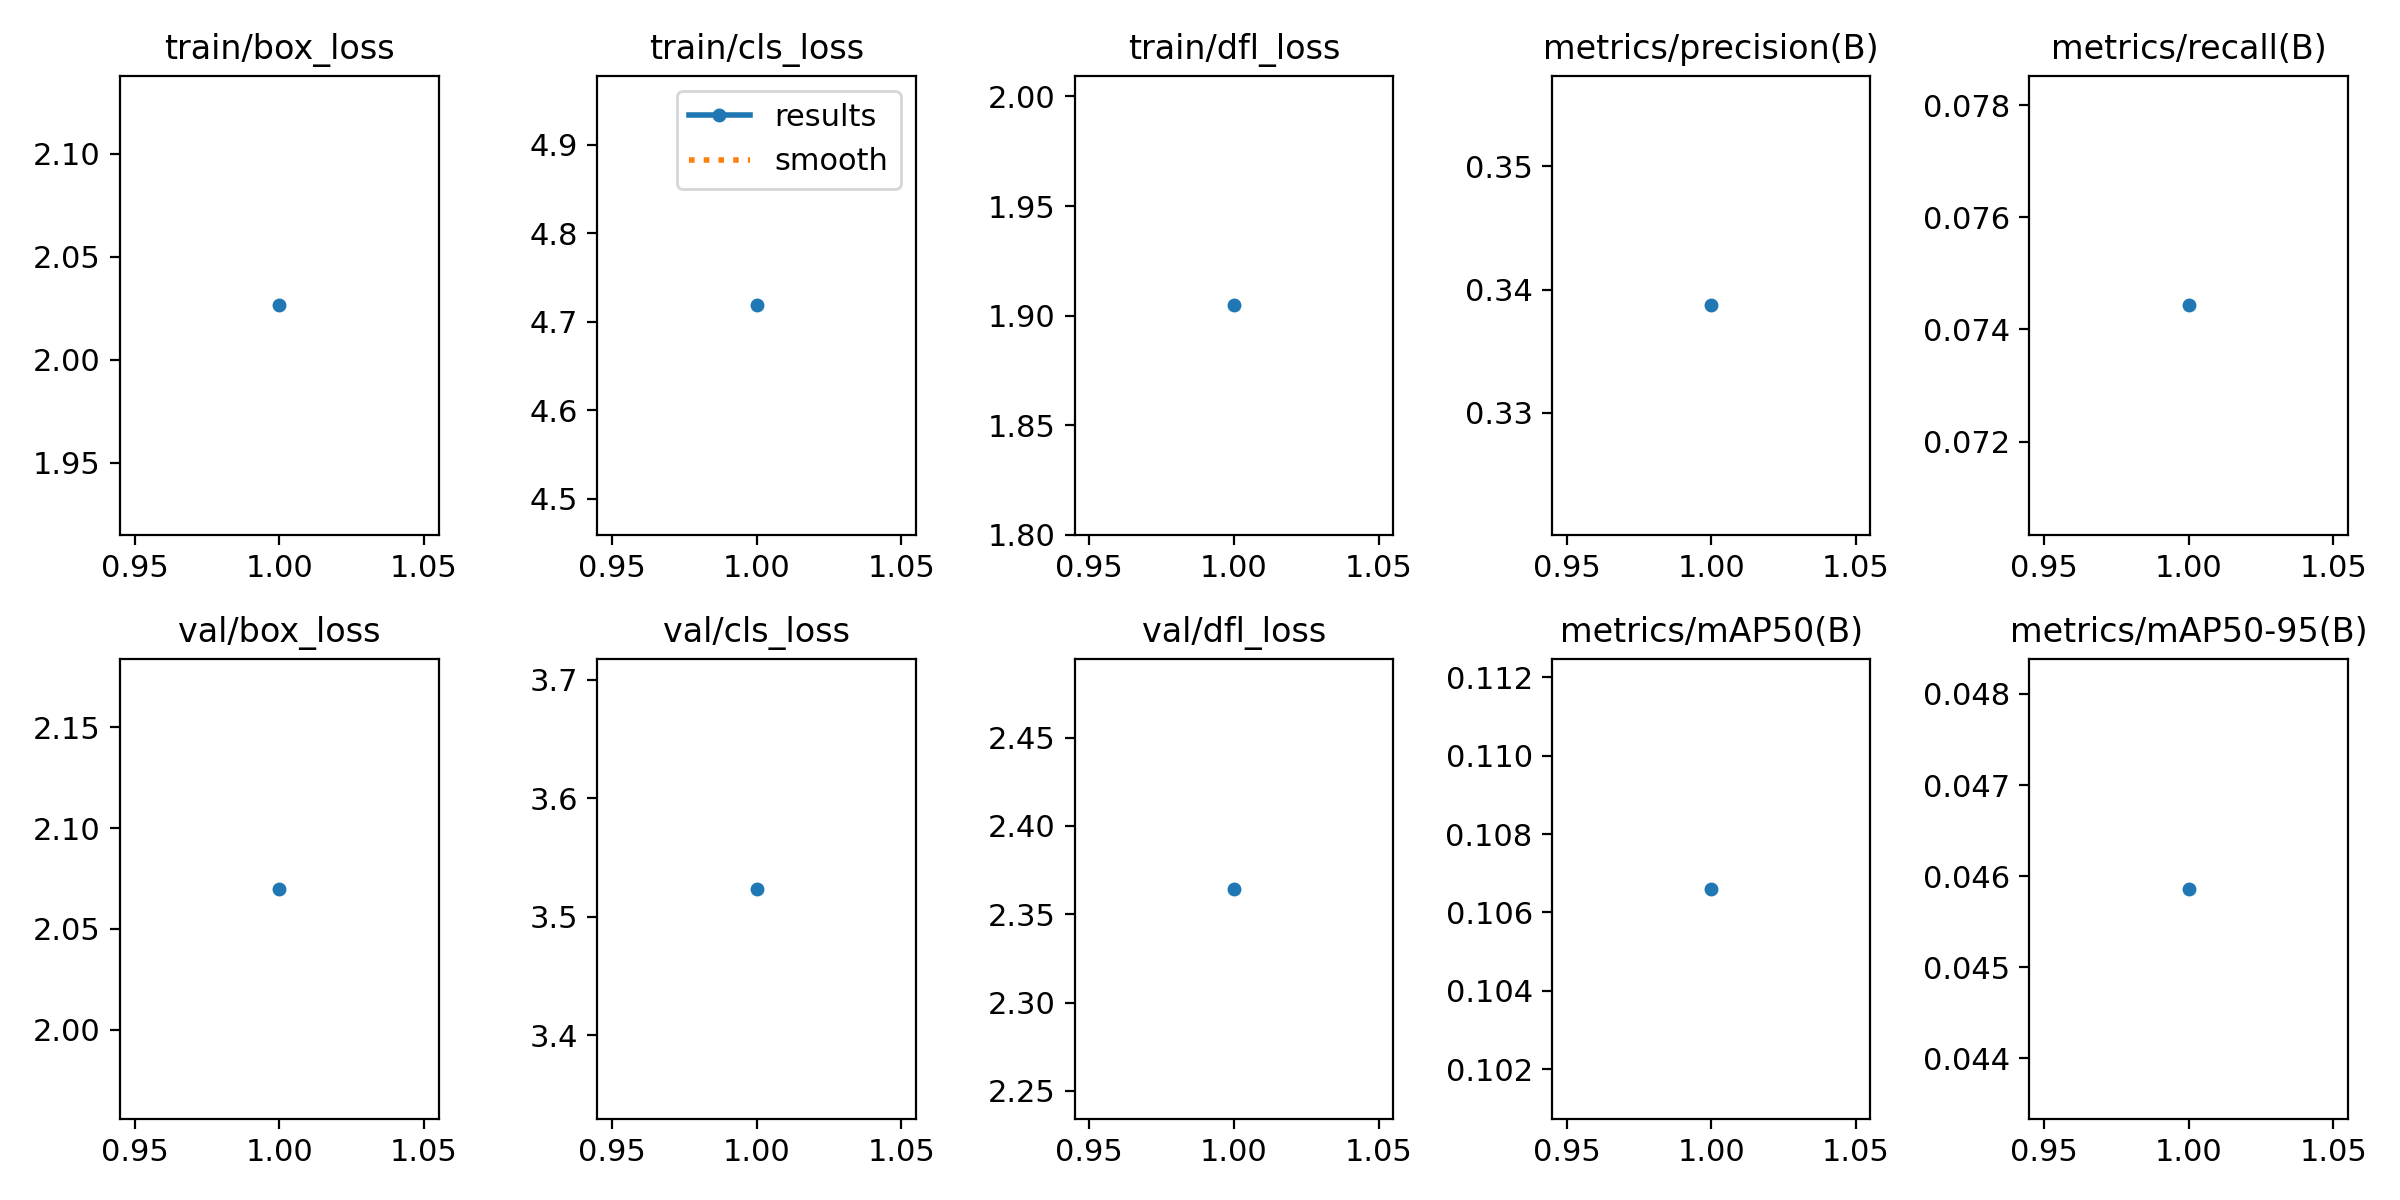

The data file committed next to this chart (first rows):
epoch, time, train/box_loss, train/cls_loss, train/dfl_loss, metrics/precision(B), metrics/recall(B), metrics/mAP50(B), metrics/mAP50-95(B), val/box_loss, val/cls_loss, val/dfl_loss, lr/pg0, lr/pg1, lr/pg2
1, 8471, 2.026, 4.719, 1.905, 0.3387, 0.07443, 0.1066, 0.04586, 2.07, 3.524, 2.364, 0.0006662, 0.0006662, 0.0006662
